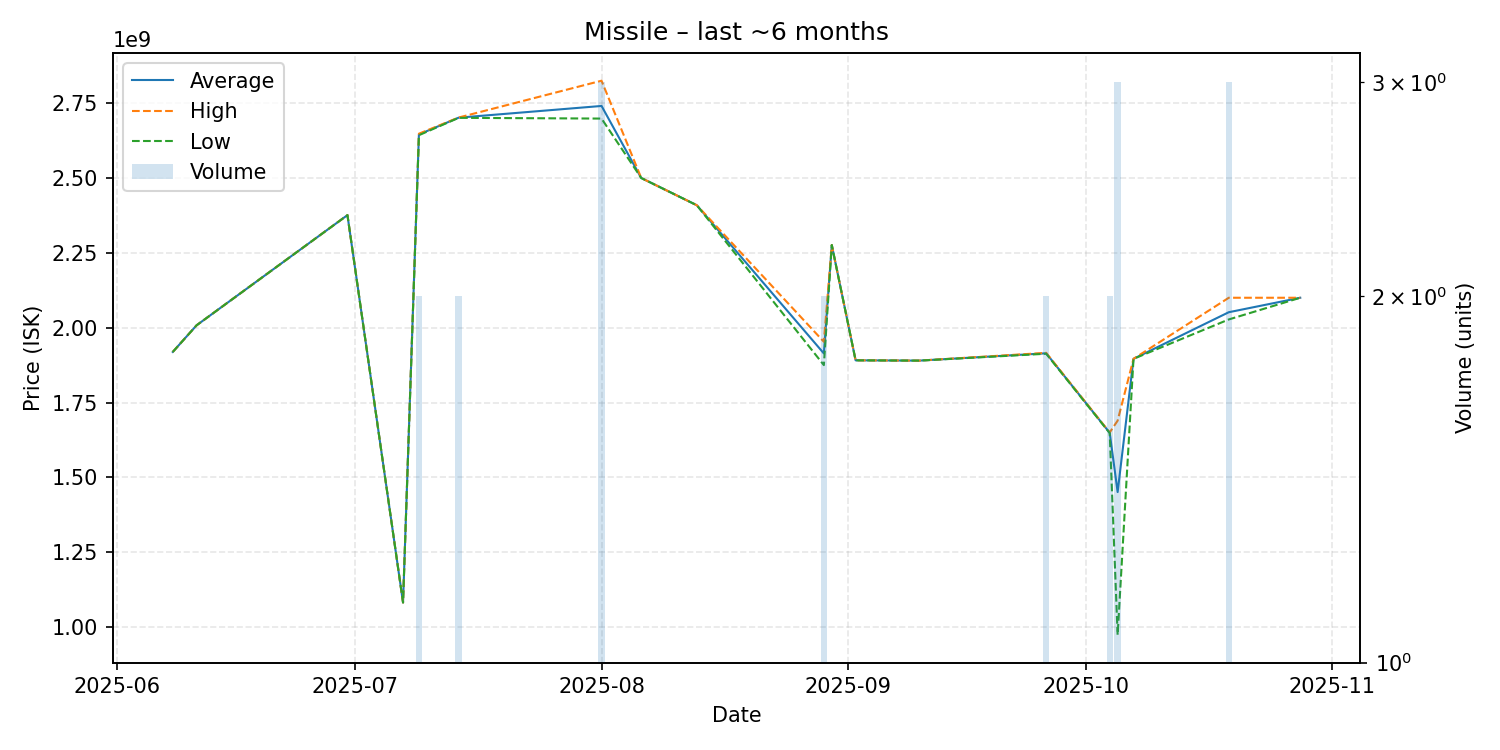

Values plotted in this chart, from the file beside it:
date, average, highest, lowest, order_count, volume
2025-06-08, 1919000000, 1919000000, 1919000000, 1, 1
2025-06-11, 2008000000, 2008000000, 2008000000, 1, 1
2025-06-30, 2376000000, 2376000000, 2376000000, 1, 1
2025-07-07, 1082000000, 1082000000, 1082000000, 1, 1
2025-07-09, 2645500000, 2648000000, 2643000000, 2, 2
2025-07-14, 2701500000, 2702000000, 2701000000, 2, 2
2025-08-01, 2740666667, 2825000000, 2698500000, 3, 3
2025-08-06, 2500000000, 2500000000, 2500000000, 1, 1
2025-08-13, 2409000000, 2409000000, 2409000000, 1, 1
2025-08-29, 1914000000, 1953000000, 1875000000, 2, 2
2025-08-30, 2276000000, 2276000000, 2276000000, 1, 1
2025-09-02, 1891000000, 1891000000, 1891000000, 1, 1
2025-09-10, 1890000000, 1890000000, 1890000000, 1, 1
2025-09-26, 1914500000, 1916000000, 1913000000, 2, 2
2025-10-04, 1649000000, 1650000000, 1648000000, 2, 2
2025-10-05, 1450966667, 1689500000, 973900000, 3, 3
2025-10-07, 1896000000, 1896000000, 1896000000, 1, 1
2025-10-19, 2051666667, 2100000000, 2027500000, 3, 3
2025-10-28, 2100000000, 2100000000, 2100000000, 1, 1
